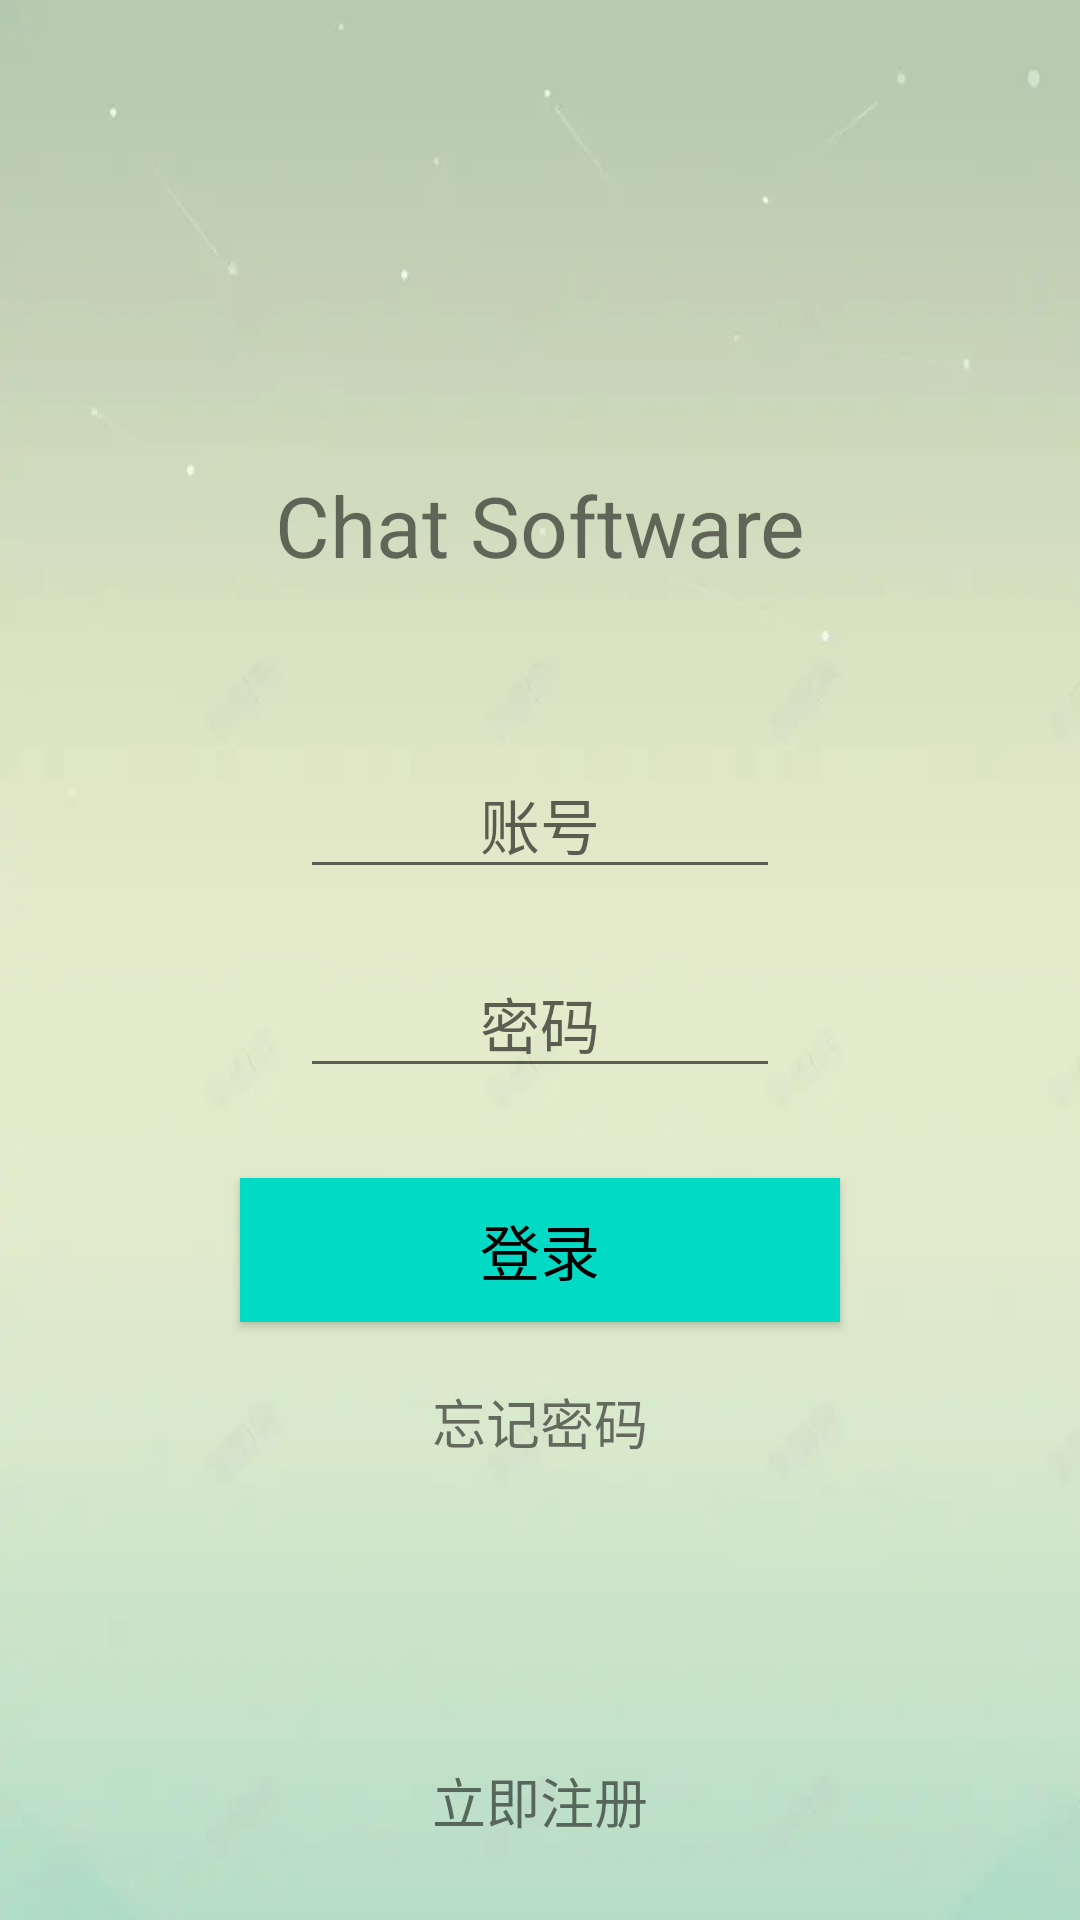

The Android layout XML behind this screen, and the referenced resources:
<!-- AndroidManifest.xml: application theme Theme.Chat -->
<!-- res/layout/activity_main.xml -->
<?xml version="1.0" encoding="utf-8"?>
<LinearLayout xmlns:android="http://schemas.android.com/apk/res/android"
    xmlns:app="http://schemas.android.com/apk/res-auto"
    xmlns:tools="http://schemas.android.com/tools"
    android:layout_width="match_parent"
    android:layout_height="match_parent"
    tools:context=".MainActivity"
    android:background="@drawable/back3"
    android:orientation="vertical">

    <TextView
        android:layout_width="match_parent"
        android:layout_height="150dp"
        android:layout_marginTop="100dp"
        android:text="Chat Software"
        android:textSize="28sp"
        android:gravity="center"
        />

    <EditText
        android:id="@+id/user_input"
        android:gravity="center"
        android:layout_marginLeft="100dp"
        android:layout_marginRight="100dp"
        android:layout_width="match_parent"
        android:layout_height="wrap_content"
        android:hint="账号"
        android:layout_centerVertical="true"
        android:textSize="20sp"/>


    <EditText
        android:layout_marginTop="20dp"
        android:id="@+id/password_input"
        android:gravity="center"
        android:layout_marginLeft="100dp"
        android:layout_marginRight="100dp"
        android:layout_width="match_parent"
        android:layout_height="wrap_content"
        android:hint="密码"
        android:inputType="textPassword"
        android:layout_below="@id/user_input"
        android:textSize="20sp"
        android:password="true"/>

    <Button
        android:id="@+id/login_btn"
        android:layout_marginTop="30dp"
        android:layout_gravity="center_horizontal"
        android:layout_width="200dp"
        android:layout_height="wrap_content"
        android:text="登录"
        android:textSize="20sp"
        android:background="@color/teal_200"
        android:textColor="@color/black"
        />

    <TextView
        android:layout_marginTop="20dp"
        android:id="@+id/forget_password_textview"
        android:layout_width="match_parent"
        android:layout_height="wrap_content"
        android:gravity="center_horizontal"
        android:textSize="18sp"
        android:text="忘记密码"
    />

    <TextView
        android:id="@+id/register_textview"
        android:layout_width="match_parent"
        android:layout_height="wrap_content"
        android:layout_marginTop="100dp"
        android:gravity="center_horizontal"
        android:textSize="18sp"
        android:text="立即注册"
        />



</LinearLayout>
<!-- resources referenced by this layout -->
<resources>
  <color name="black">#FF000000</color>
  <color name="teal_200">#FF03DAC5</color>
  <!-- drawable back3: jpg bitmap (drawable, 3472 bytes) -->
  <style name="Theme.Chat" parent="Theme.MaterialComponents.DayNight.DarkActionBar.Bridge">
          
  
          <item name="windowNoTitle">true</item>
          <item name="android:windowTranslucentStatus">true</item>
          <item name="colorPrimary">@color/theme</item>
          <item name="colorPrimaryVariant">@color/purple_700</item>
          <item name="colorOnPrimary">@color/white</item>
          
          <item name="colorSecondary">@color/teal_200</item>
          <item name="colorSecondaryVariant">@color/teal_700</item>
          <item name="colorOnSecondary">@color/black</item>
          
          <item name="android:statusBarColor">?attr/colorPrimaryVariant</item>
          
      </style>
  <color name="theme">#6BDCFA</color>
  <color name="purple_700">#FF3700B3</color>
  <color name="white">#FFFFFFFF</color>
  <color name="teal_700">#FF018786</color>
</resources>
